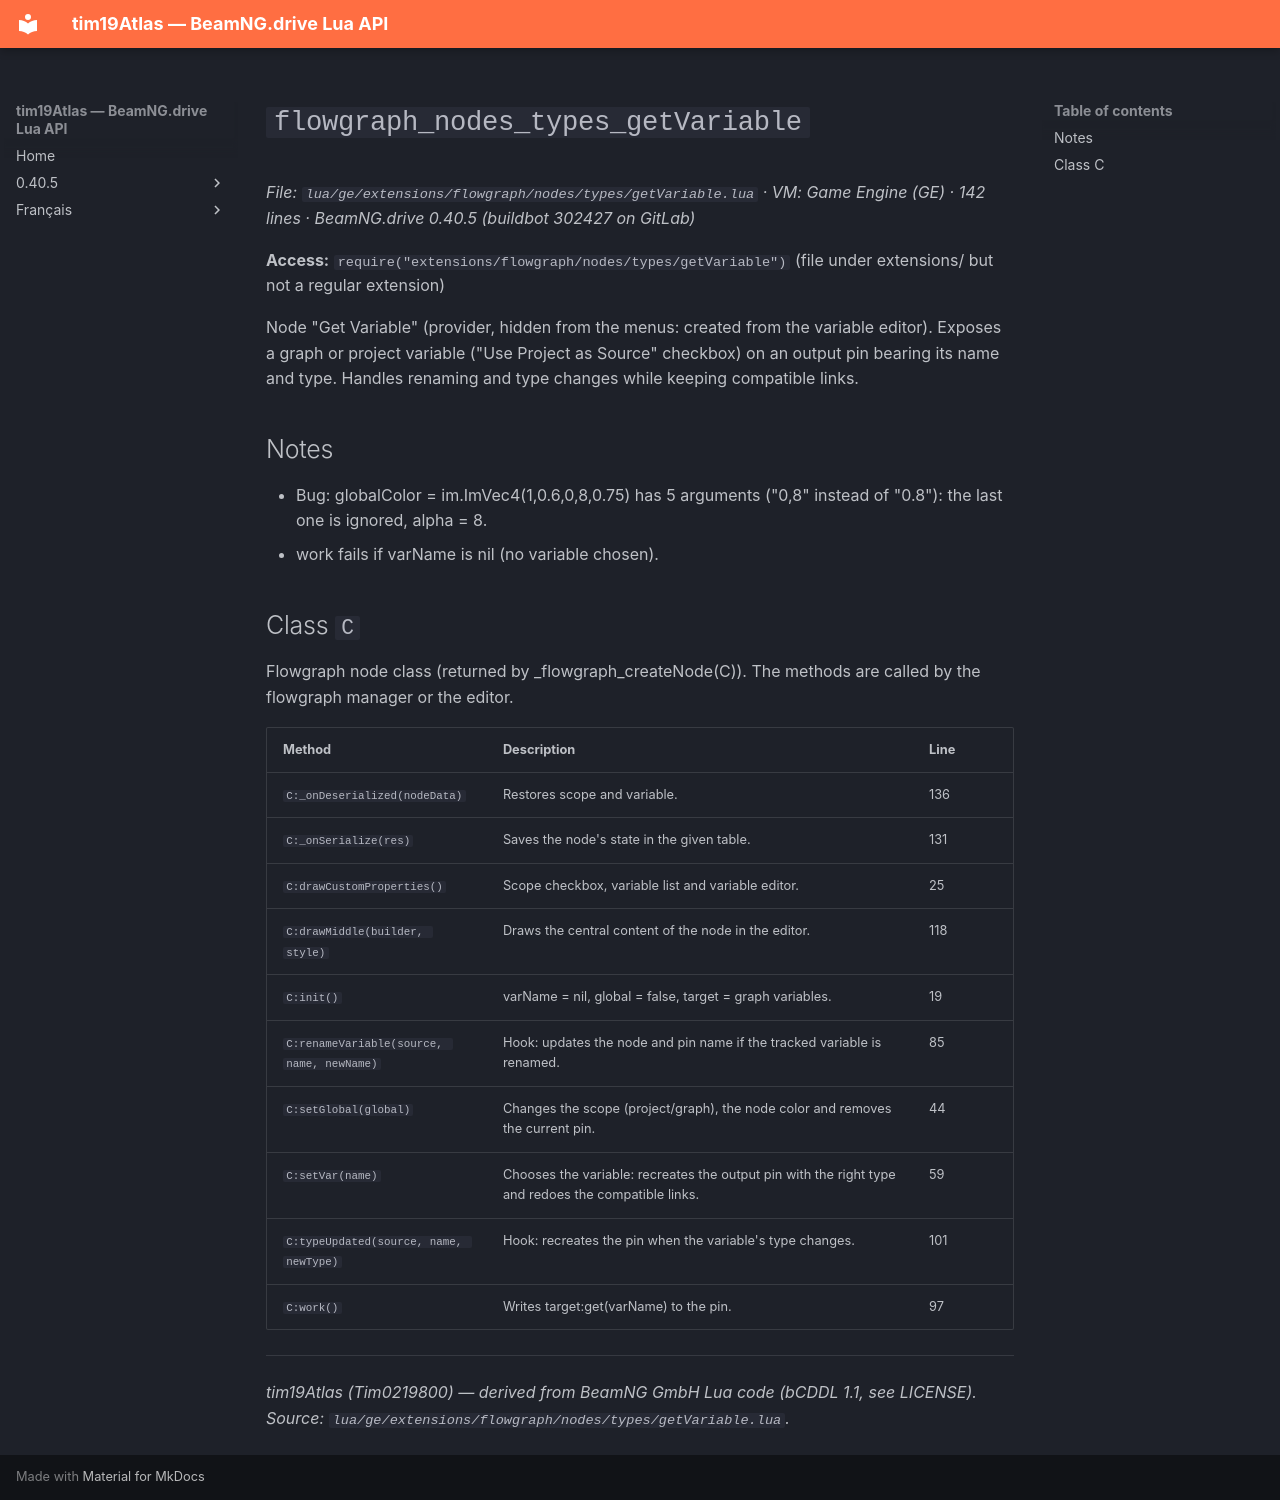

repository: Tim0219800/beamng-lua-atlas · page: 0.40.5/ge/extensions/flowgraph/nodes/types/getVariable.html · generator: mkdocs

# `flowgraph_nodes_types_getVariable`

*File: `lua/ge/extensions/flowgraph/nodes/types/getVariable.lua` · VM: Game Engine (GE) · 142 lines · BeamNG.drive 0.40.5 (buildbot 302427 on GitLab)*

**Access:** `require("extensions/flowgraph/nodes/types/getVariable")` (file under extensions/ but not a regular extension)

Node "Get Variable" (provider, hidden from the menus: created from the variable editor). Exposes a graph or project variable ("Use Project as Source" checkbox) on an output pin bearing its name and type. Handles renaming and type changes while keeping compatible links.

## Notes

- Bug: globalColor = im.ImVec4(1,0.6,0,8,0.75) has 5 arguments ("0,8" instead of "0.8"): the last one is ignored, alpha = 8.
- work fails if varName is nil (no variable chosen).

## Class `C`

Flowgraph node class (returned by _flowgraph_createNode(C)). The methods are called by the flowgraph manager or the editor.

| Method | Description | Line |
|---|---|---|
| `C:_onDeserialized(nodeData)` | Restores scope and variable. | 136 |
| `C:_onSerialize(res)` | Saves the node's state in the given table. | 131 |
| `C:drawCustomProperties()` | Scope checkbox, variable list and variable editor. | 25 |
| `C:drawMiddle(builder, style)` | Draws the central content of the node in the editor. | 118 |
| `C:init()` | varName = nil, global = false, target = graph variables. | 19 |
| `C:renameVariable(source, name, newName)` | Hook: updates the node and pin name if the tracked variable is renamed. | 85 |
| `C:setGlobal(global)` | Changes the scope (project/graph), the node color and removes the current pin. | 44 |
| `C:setVar(name)` | Chooses the variable: recreates the output pin with the right type and redoes the compatible links. | 59 |
| `C:typeUpdated(source, name, newType)` | Hook: recreates the pin when the variable's type changes. | 101 |
| `C:work()` | Writes target:get(varName) to the pin. | 97 |

---
*tim19Atlas (Tim0219800) — derived from BeamNG GmbH Lua code (bCDDL 1.1, see LICENSE). Source: `lua/ge/extensions/flowgraph/nodes/types/getVariable.lua`.*
